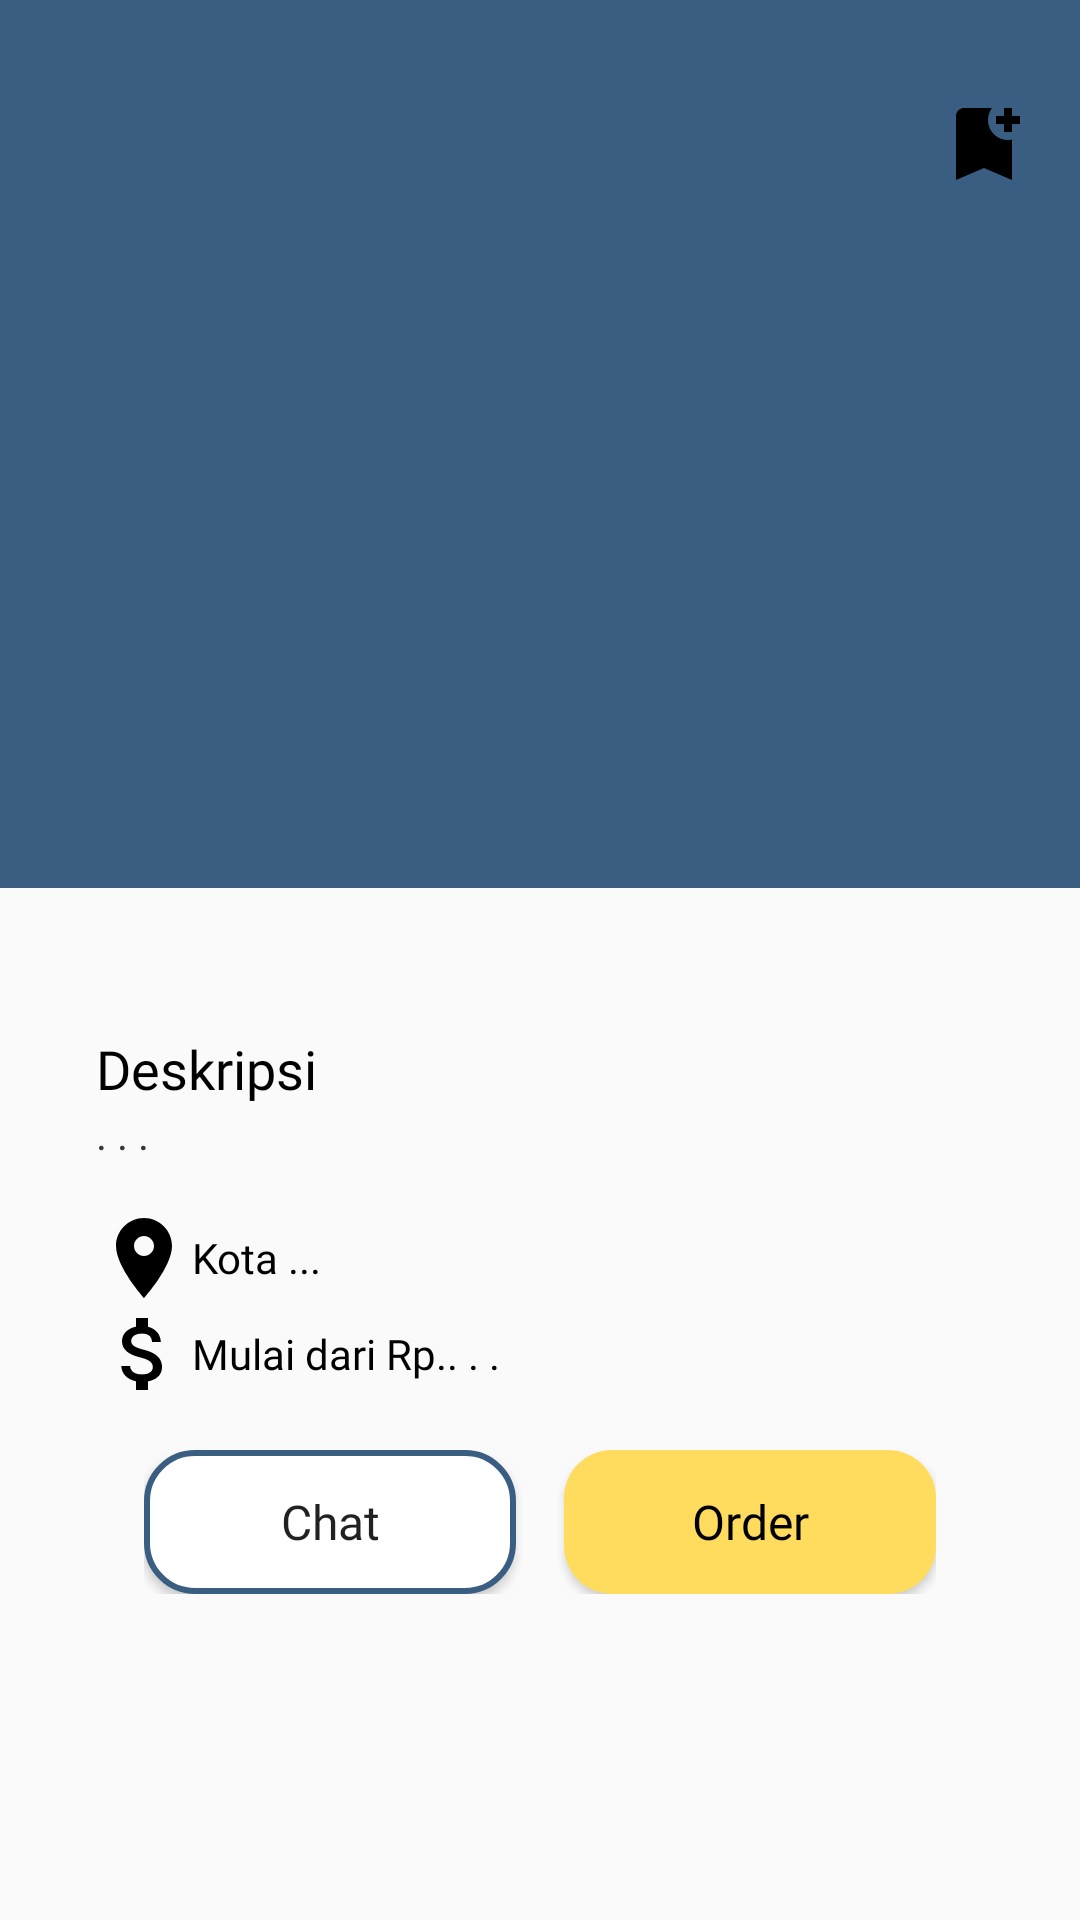

Reconstruct the res/layout file that produces this screen, plus the resources it refers to.
<!-- AndroidManifest.xml: application theme Theme.BCCIntern2 -->
<!-- res/layout/home_discoveryfargment_desainer_detail.xml -->
<?xml version="1.0" encoding="utf-8"?>
<androidx.constraintlayout.widget.ConstraintLayout xmlns:android="http://schemas.android.com/apk/res/android"
    xmlns:app="http://schemas.android.com/apk/res-auto"
    xmlns:tools="http://schemas.android.com/tools"
    android:layout_width="match_parent"
    android:layout_height="match_parent">

    <ScrollView

        android:layout_width="match_parent"
        android:layout_height="match_parent"
        app:layout_constraintBottom_toBottomOf="parent"
        app:layout_constraintEnd_toEndOf="parent"
        app:layout_constraintHorizontal_bias="0.5"
        app:layout_constraintStart_toStartOf="parent"
        app:layout_constraintTop_toTopOf="parent">

        <LinearLayout
            android:layout_width="match_parent"
            android:layout_height="wrap_content"
            android:orientation="vertical">

            <LinearLayout
                android:layout_width="match_parent"
                android:layout_height="wrap_content"
                android:orientation="vertical"
                android:background="@color/color_palet_blue">

                <RadioButton
                    android:id="@+id/discoveryfragment_desainerdetail_bookmark_rb"
                    android:layout_marginTop="32dp"
                    android:layout_marginRight="16dp"
                    android:layout_gravity="end"
                    android:layout_width="wrap_content"
                    android:layout_height="wrap_content"
                    android:button="@drawable/home_discoveryfragment_radiobutton_background"
                    />

                <FrameLayout
                    android:layout_width="match_parent"
                    android:layout_height="match_parent">

                    <androidx.viewpager2.widget.ViewPager2
                        android:id="@+id/discoveryfragment_desainerdetail_banner_vp"
                        android:layout_width="match_parent"
                        android:layout_height="200dp"
                        android:layout_margin="16dp" />
                </FrameLayout>

            </LinearLayout>

            <LinearLayout
                android:layout_width="match_parent"
                android:layout_height="match_parent"
                android:orientation="vertical"
                android:padding="32dp">

                <LinearLayout
                    android:id="@+id/discoveryfragment_desainerdetail_widthparam_layout"
                    android:layout_width="match_parent"
                    android:layout_height="match_parent"
                    android:orientation="horizontal"
                    >

                    <ImageView
                        android:id="@+id/discoveryfragment_desainerdetail_profil_iv"
                        android:layout_width="wrap_content"
                        android:layout_height="wrap_content"
                        android:background="@drawable/icon_noprofile" />

                    <LinearLayout
                        android:layout_width="match_parent"
                        android:layout_height="match_parent"
                        android:layout_weight="1"
                        android:orientation="vertical"
                        android:paddingLeft="16dp">

                        <TextView
                            android:id="@+id/discoveryfragment_desainerdetail_nama_tv"
                            android:layout_width="match_parent"
                            android:layout_height="wrap_content"
                            android:text=". . ."
                            android:fontFamily="@font/poppins_semibold"
                            android:textSize="18dp"
                            android:textColor="@color/black"/>

                        <TextView
                            android:layout_marginTop="-6dp"
                            android:id="@+id/discoveryfragment_desainerdetail_kategori_tv"
                            android:layout_width="match_parent"
                            android:layout_height="wrap_content"
                            android:text=". . ."
                            android:fontFamily="@font/poppins_reguler"
                            android:textColor="@color/black"/>
                    </LinearLayout>
                </LinearLayout>

                <TextView
                    android:layout_marginTop="16dp"
                    android:layout_width="match_parent"
                    android:layout_height="wrap_content"
                    android:text="Deskripsi"
                    android:textColor="@color/black"
                    android:fontFamily="@font/poppins_semibold"
                    android:textSize="18dp"/>

                <TextView
                    android:id="@+id/discoveryfragment_desainerdetail_deskripsi_tv"
                    android:layout_width="match_parent"
                    android:layout_height="wrap_content"
                    android:text=". . ."
                    android:textColor="@color/dark_gray"
                    android:textSize="14dp"
                    android:fontFamily="@font/poppins_medium"
                    android:layout_marginBottom="16dp"
                    />

                <TextView
                    android:id="@+id/discoveryfragment_desainerdetail_lokasi_tv"
                    android:layout_width="match_parent"
                    android:layout_height="wrap_content"
                    android:drawableStart="@drawable/icon_location"
                    android:text="Kota ..."
                    android:fontFamily="@font/poppins_reguler"
                    android:textColor="@color/black"
                    android:gravity="center_vertical"
                    android:textSize="14dp"/>

                <LinearLayout
                    android:layout_width="match_parent"
                    android:layout_height="wrap_content"
                    android:orientation="horizontal">

                    <TextView
                        android:layout_width="wrap_content"
                        android:layout_height="wrap_content"
                        android:drawableStart="@drawable/icon_money"
                        android:fontFamily="@font/poppins_reguler"
                        android:gravity="center_vertical"
                        android:text="Mulai dari Rp."
                        android:textColor="@color/black"
                        android:textSize="14dp" />

                    <TextView
                        android:id="@+id/discoveryfragment_desainerdetail_harga_tv"
                        android:layout_width="wrap_content"
                        android:layout_height="wrap_content"
                        android:fontFamily="@font/poppins_reguler"
                        android:gravity="center_vertical"
                        android:text=". . ."
                        android:textColor="@color/black"
                        android:textSize="14dp"/>
                </LinearLayout>

                <LinearLayout
                    android:layout_width="match_parent"
                    android:layout_height="match_parent"
                    android:orientation="horizontal"
                    android:padding="16dp">

                    <Button
                        android:id="@+id/discoveryfragment_desainerdetail_chat_btn"
                        android:layout_width="wrap_content"
                        android:layout_height="wrap_content"
                        android:layout_marginRight="8dp"
                        android:layout_weight="1"
                        android:text="Chat"
                        android:fontFamily="@font/inter_bold"
                        android:textSize="16dp"
                        android:textAllCaps="false"
                        android:background="@drawable/universal_white_button"/>

                    <Button
                        android:id="@+id/discoveryfragment_desainerdetail_order_btn"
                        android:layout_width="wrap_content"
                        android:layout_height="wrap_content"
                        android:layout_marginLeft="8dp"
                        android:layout_weight="1"
                        android:text="Order"
                        android:background="@drawable/universal_yellow_button"
                        android:fontFamily="@font/inter_bold"
                        android:textSize="16dp"
                        android:textAllCaps="false"
                        android:textColor="@color/black"/>
                </LinearLayout>


            </LinearLayout>
        </LinearLayout>
    </ScrollView>
</androidx.constraintlayout.widget.ConstraintLayout>
<!-- resources referenced by this layout -->
<resources>
  <color name="black">#FF000000</color>
  <color name="color_palet_blue">#395E81</color>
  <color name="dark_gray">#373737</color>
  <!-- drawable home_discoveryfragment_radiobutton_background (drawable) -->
  <?xml version="1.0" encoding="utf-8"?>
  <selector xmlns:android="http://schemas.android.com/apk/res/android">
      <item android:drawable="@drawable/icon_bookmark_yes"
          android:state_checked="true"
          android:state_pressed="true"/>
      <item android:drawable="@drawable/icon_bookmark_yes"
          android:state_pressed="true"/>
      <item android:drawable="@drawable/icon_bookmark_yes"
          android:state_checked="true"
          />
      <item android:drawable="@drawable/icon_bookmark_default"/>
  </selector>
  <!-- drawable icon_location (drawable) -->
  <vector android:height="32dp"
      android:viewportHeight="24" android:viewportWidth="24"
      android:width="32dp" xmlns:android="http://schemas.android.com/apk/res/android">
      <path android:fillColor="@color/black" android:pathData="M12,2C8.13,2 5,5.13 5,9c0,5.25 7,13 7,13s7,-7.75 7,-13c0,-3.87 -3.13,-7 -7,-7zM12,11.5c-1.38,0 -2.5,-1.12 -2.5,-2.5s1.12,-2.5 2.5,-2.5 2.5,1.12 2.5,2.5 -1.12,2.5 -2.5,2.5z"/>
  </vector>
  <!-- drawable icon_noprofile (drawable) -->
  <?xml version="1.0" encoding="utf-8"?>
  <selector xmlns:android="http://schemas.android.com/apk/res/android">
  <item>
      <shape android:shape="oval">
          <solid android:color="@color/mid_gray"/>
      </shape>
  </item>
  </selector>
  <!-- drawable universal_white_button (drawable) -->
  <?xml version="1.0" encoding="utf-8"?>
  <ripple xmlns:android="http://schemas.android.com/apk/res/android"
      android:color="@color/dark_gray">
      <item>
          <shape android:shape="rectangle">
              <solid android:color="@color/white"/>
              <corners android:radius="16dp"/>
              <stroke android:color="@color/color_palet_blue"
                  android:width="2dp"/>
          </shape>
      </item>
      
  </ripple>
  <!-- drawable universal_yellow_button (drawable) -->
  <?xml version="1.0" encoding="utf-8"?>
  <ripple xmlns:android="http://schemas.android.com/apk/res/android"
      android:color="@color/light_gray">
      <item>
          <shape android:shape="rectangle">
              <solid android:color="@color/color_palet_yellow"/>
              <corners android:radius="16dp"/>
          </shape>
      </item>
      
  </ripple>
  <!-- drawable icon_bookmark_yes (drawable) -->
  <vector android:height="32dp"
      android:viewportHeight="24" android:viewportWidth="24"
      android:width="32dp" xmlns:android="http://schemas.android.com/apk/res/android">
      <path android:fillColor="@color/black" android:pathData="M19,21l-7,-3l-7,3V5c0,-1.1 0.9,-2 2,-2l7,0c-0.63,0.84 -1,1.87 -1,3c0,2.76 2.24,5 5,5c0.34,0 0.68,-0.03 1,-0.1V21zM17.83,9L15,6.17l1.41,-1.41l1.41,1.41l3.54,-3.54l1.41,1.41L17.83,9z"/>
  </vector>
  <!-- drawable icon_bookmark_default (drawable) -->
  <vector android:height="32dp"
      android:viewportHeight="24" android:viewportWidth="24"
      android:width="32dp" xmlns:android="http://schemas.android.com/apk/res/android">
      <path android:fillColor="@color/black" android:pathData="M21,7h-2v2h-2V7h-2V5h2V3h2v2h2V7zM19,21l-7,-3l-7,3V5c0,-1.1 0.9,-2 2,-2l7,0c-0.63,0.84 -1,1.87 -1,3c0,2.76 2.24,5 5,5c0.34,0 0.68,-0.03 1,-0.1V21z"/>
  </vector>
  <color name="mid_gray">#717171</color>
  <color name="white">#FFFFFFFF</color>
  <color name="light_gray">#9A9A9A</color>
  <color name="color_palet_yellow">#FFDC5D</color>
</resources>
